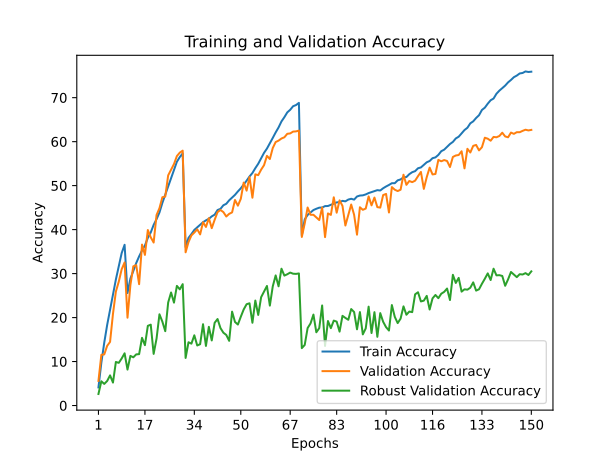

The file beside this chart, header and first rows:
train_accuracy; train_loss; valid_accuracy; valid_loss; valid_accuracy_robust
4,1210; 4,9393; 5,6000; 4,7033; 2,6263
9,7380; 4,4987; 11,5200; 4,0752; 5,5158
14,3060; 4,2144; 11,6300; 4,2500; 4,9158
18,3210; 4,0043; 13,5700; 4,2287; 5,5789
21,7660; 3,8335; 14,4700; 4,2155; 6,8579
25,1920; 3,6768; 20,8400; 3,5779; 5,2211
28,6550; 3,5284; 25,9100; 3,3773; 9,9053
31,7370; 3,3961; 28,1700; 3,2381; 9,7053
34,6790; 3,2782; 30,9900; 3,1143; 10,7053
36,5430; 3,1962; 32,5300; 3,0688; 11,8737
25,5730; 3,6607; 19,9700; 3,8671; 8,1737
28,8670; 3,5193; 27,4000; 3,3349; 11,2842
30,5790; 3,4403; 31,6500; 3,0550; 10,9632
32,3880; 3,3675; 31,9200; 3,0163; 11,6316
33,9100; 3,3022; 27,5900; 3,3806; 11,6842
35,2500; 3,2457; 36,5900; 2,6966; 15,3895
36,3890; 3,1891; 34,2500; 2,8732; 13,7211
38,1270; 3,1278; 39,9000; 2,5258; 18,1158
39,3450; 3,0751; 38,2500; 2,7127; 18,3895
41,0680; 3,0123; 37,0600; 2,7934; 11,7474
42,3800; 2,9499; 43,3100; 2,3683; 15,2158
43,8910; 2,8956; 44,8700; 2,2874; 20,7421
46,0690; 2,8144; 47,3600; 2,1697; 19,0789
47,9460; 2,7428; 47,5200; 2,2231; 16,9053
49,7590; 2,6731; 52,3300; 1,9861; 23,4316
51,6640; 2,6018; 53,5800; 1,9569; 25,7000
53,5400; 2,5332; 54,9000; 1,8199; 23,4000
55,4260; 2,4681; 56,7200; 1,7809; 27,2053
56,4970; 2,4257; 57,5000; 1,7444; 26,4211
57,3190; 2,3963; 57,9500; 1,6801; 27,5947
36,0320; 3,2198; 34,8400; 2,8312; 10,8211
38,1190; 3,1293; 37,1700; 2,6702; 14,3895
38,9790; 3,0950; 38,6800; 2,6406; 14,0684
39,9290; 3,0601; 39,3300; 2,5853; 15,9684
40,5230; 3,0404; 40,0700; 2,5893; 13,6579
41,1260; 3,0141; 38,9100; 2,6986; 13,9421
41,6840; 2,9957; 41,6800; 2,5361; 18,4895
42,1000; 2,9770; 40,6000; 2,4883; 13,5526
42,4530; 2,9570; 42,6000; 2,4455; 17,8947
43,0050; 2,9345; 40,3300; 2,6362; 14,8000
43,4020; 2,9164; 42,2300; 2,4463; 18,8158
44,4530; 2,8840; 43,9800; 2,3375; 19,6684
44,7110; 2,8685; 44,4600; 2,3328; 17,6158
45,5310; 2,8412; 43,9800; 2,4042; 16,5632
45,8690; 2,8289; 42,9800; 2,5274; 16,0474
46,6600; 2,8003; 43,5800; 2,3945; 14,7105
47,2880; 2,7695; 43,9100; 2,3783; 21,3474
47,9010; 2,7442; 46,7300; 2,2649; 19,0000
48,6800; 2,7145; 45,4400; 2,3084; 18,4158
49,3920; 2,6873; 47,0000; 2,2626; 20,1895
50,2300; 2,6535; 50,6900; 2,0652; 21,8526
51,1220; 2,6223; 48,8600; 2,1890; 23,0368
52,0730; 2,5878; 51,9500; 1,9335; 23,2474
52,8670; 2,5576; 47,2500; 2,3503; 18,8211
53,9710; 2,5209; 52,5600; 1,9953; 23,8684
54,9690; 2,4806; 52,3800; 2,0570; 20,6000
56,2450; 2,4377; 53,6300; 1,9430; 24,6368
57,4530; 2,3918; 54,6500; 1,8805; 25,9474
58,4230; 2,3560; 56,7700; 1,7894; 27,1842
59,6030; 2,3132; 56,0500; 1,8228; 22,7211
... 90 more rows
